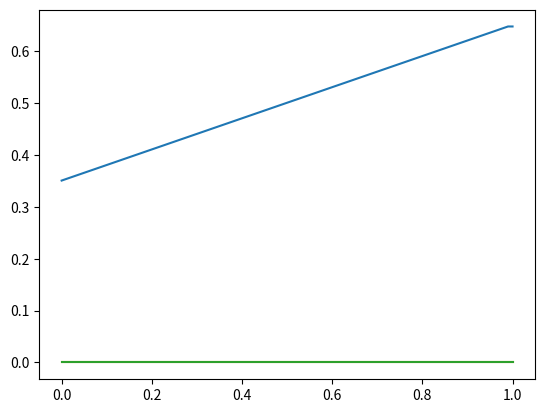

The matplotlib source for this figure: (Note: this script raises an exception after producing the figure.)
import numpy as np
from scipy.interpolate import CubicSpline
import random

def generate_fixed_speed_schedule(n_timesteps):
    return np.ones((n_timesteps, 1)) * 1.0

def generate_random_speed_schedule(n_timesteps):
    speed_schedule = np.zeros((n_timesteps, 1)) 
    # Generate a random sine wave combination 
    ts = np.linspace(0, 1, n_timesteps)
    for i in range(5):
        a = np.random.uniform() 
        phi = np.random.uniform() * 2 * np.pi 
        omega = np.random.uniform(low = 0.1, high = 20)
        speed_schedule[:,0] += a * np.sin(omega * ts + phi)
    return speed_schedule

def generate_sigmoid_speed_schedule(n_timesteps):

    # vel1 = np.array([random.random(), ] * n_timesteps)
    vel1 = np.array([0.35, ] * n_timesteps)


    # vel2 = np.array([np.round(random.random(), decimals =1),] * self.data_size)
    # vel2 = np.array([random.random(),] * n_timesteps)
    vel2 = np.array([0.6, ] * n_timesteps)

    if vel1 is vel2:
        vel2 =[np.array(random.random()), ] * n_timesteps

    w = 0.15
    D = np.linspace(0, 2, n_timesteps)
    sigmaD = 1.0 / (1.0 + np.exp(-(1 - D) / w))
    vels = vel1 + (vel2 - vel1) * (1 - sigmaD)

    velocity = np.zeros((n_timesteps, 3))
    velocity[:, 0] = vels
    velocity[:,1] = np.zeros_like(vels)
    velocity[:, 2] = np.zeros_like(vels)

    return velocity


def generate_sigmoid_velocity_steps(n_timesteps):
    # Change step for smaller or larger transisitons
    # vel1 = np.array([random.random(), ] * n_timesteps)
    vel1 = np.array([0.35, ] * n_timesteps)
    vel2 = np.array([0.65, ] * n_timesteps)

    #  vel2 = np.array([np.round(random.random(), decimals =1),] * self.data_size)
    # # vel2 = np.array([random.random(),] * n_timest

    data_size=n_timesteps

    num_steps = int(10 * abs(vel1[0] - vel2[0])) + 1
    vels_met = np.linspace(vel1[0], vel2[0], n_timesteps)
    vel_range = int(10 * abs(vels_met[0] - vels_met[-1]))

    if vel_range != 0:
        data_size_interval = int(n_timesteps/ vel_range)
    else:
        data_size_interval = 1

    vals = []
    i = 0

    if data_size_interval * vel_range != data_size:
        diff = n_timesteps - data_size_interval * vel_range
        if diff > 0:
            data_size_interval += diff
        else:
            data_size_interval -= diff

    data_size_interval = data_size_interval

    while i <= len(vels_met) - 2:
        w = 0.8
        D = np.linspace(0, 2, data_size_interval)
        sigmaD = 1.0 / (1.0 + np.exp(-(1 - D) / w))
        val = vels_met[i] + (vels_met[i + 1] - vels_met[i]) * (1 - sigmaD)
        vals.append(val)
        i = i + 1

    vals = np.array(vals)
    velocity_profile = vals[:,0]

    if velocity_profile.size != data_size:
        diff = velocity_profile.size - data_size
        if diff > 0:
            velocity_profile = velocity_profile[:velocity_profile.size - diff]


    velocity = np.zeros((n_timesteps, 3))
    velocity[:-1, 0] = velocity_profile
    velocity[-1, 0] = velocity_profile[-1]
    velocity[:,1] = np.zeros_like(velocity[:, 0])
    velocity[:, 2] = np.zeros_like(velocity[:, 0])

    return velocity





def generate_random_polar_direction_schedule(n_timesteps):
    direction_schedule = np.zeros((n_timesteps, 3))
    ts = np.linspace(0, 1, n_timesteps)

    theta = np.zeros(n_timesteps)
    for i in range(5):
        phi = np.random.uniform() * 2 * np.pi 
        omega = np.random.uniform(low = 0.1, high = 20)
        theta += np.sin(omega * ts + phi)

    direction_schedule[:, 0] += np.cos(theta)
    direction_schedule[:, 1] += np.sin(theta)
    return direction_schedule

def generate_cubic_spline_direction_schedule(n_timesteps):
    direction_schedule = np.zeros((n_timesteps, 2))
    
    xs = np.array([0.0, 0.25, 0.5, 0.75, 1.0])
    # Select random direction
    ys = np.random.normal(loc=np.zeros((xs.shape[0], 2)), scale=np.ones((xs.shape[0], 2)))
    ys = ys / np.linalg.norm(ys, axis=-1, keepdims=True)
    
    # Interpolate to fill in schedule
    cs = CubicSpline(xs, ys)
    direction_schedule += cs(ts, 1)
    return direction_schedule

if __name__ == "__main__":
    
    n_timesteps = 101
    ts = np.linspace(0, 1, n_timesteps)

    # speed_schedule = generate_random_speed_schedule(n_timesteps)
    # direction_schedule = generate_random_polar_direction_schedule(n_timesteps)
    # velocity_schedule = speed_schedule * direction_schedule
    # combined_schedule = np.concatenate([velocity_schedule, speed_schedule], axis=-1)


    velocity_schedule = generate_sigmoid_velocity_steps(n_timesteps)
    speed = velocity_schedule[:,0]
    speed_schedule = np.reshape(speed, (len(velocity_schedule[:,0]), 1))

    # Visualize the schedule
    import matplotlib.pyplot as plt 
    plt.plot(ts, velocity_schedule)
    plt.show()
    combined_schedule= np.concatenate([velocity_schedule, speed_schedule], axis=-1)

    inp = input("[S]ave, or [E]xit\n")
    if inp.lower() == "s":
        np.save('../schedule.npy', combined_schedule)